4-way image classification set "split_dataset" from GitHub (naimalmunir101/AI-Project2); label vocabulary: crack, normal, patchwork, pothole.

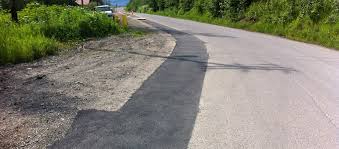
Label: patchwork

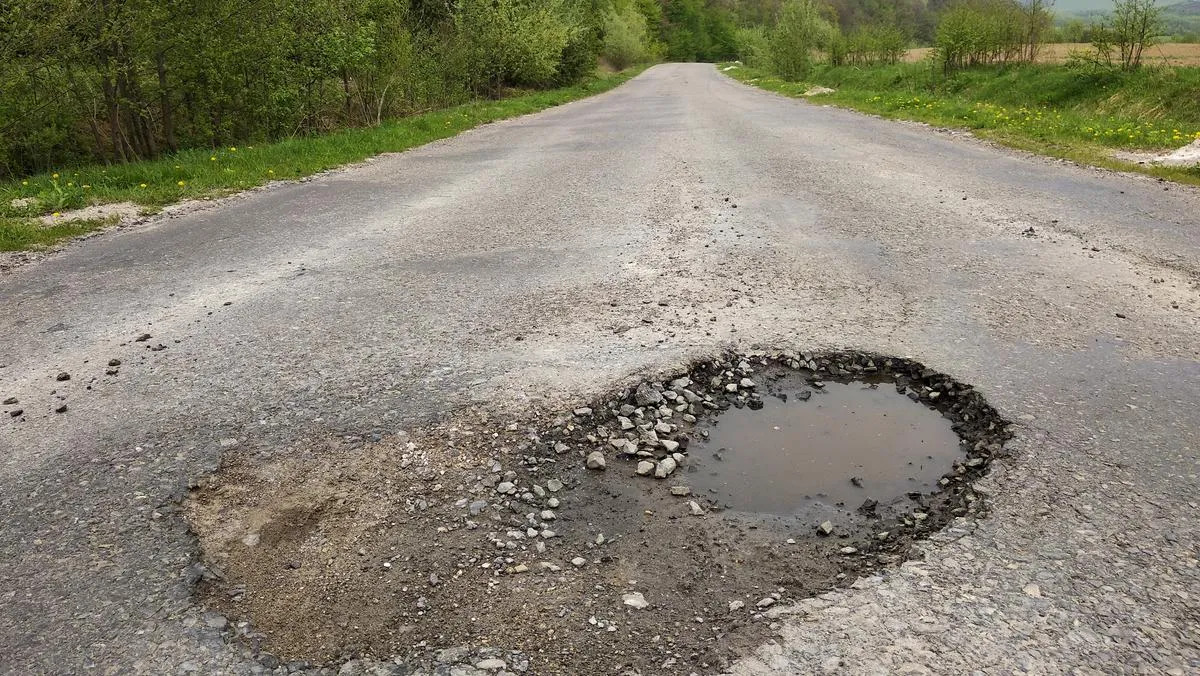
Label: pothole

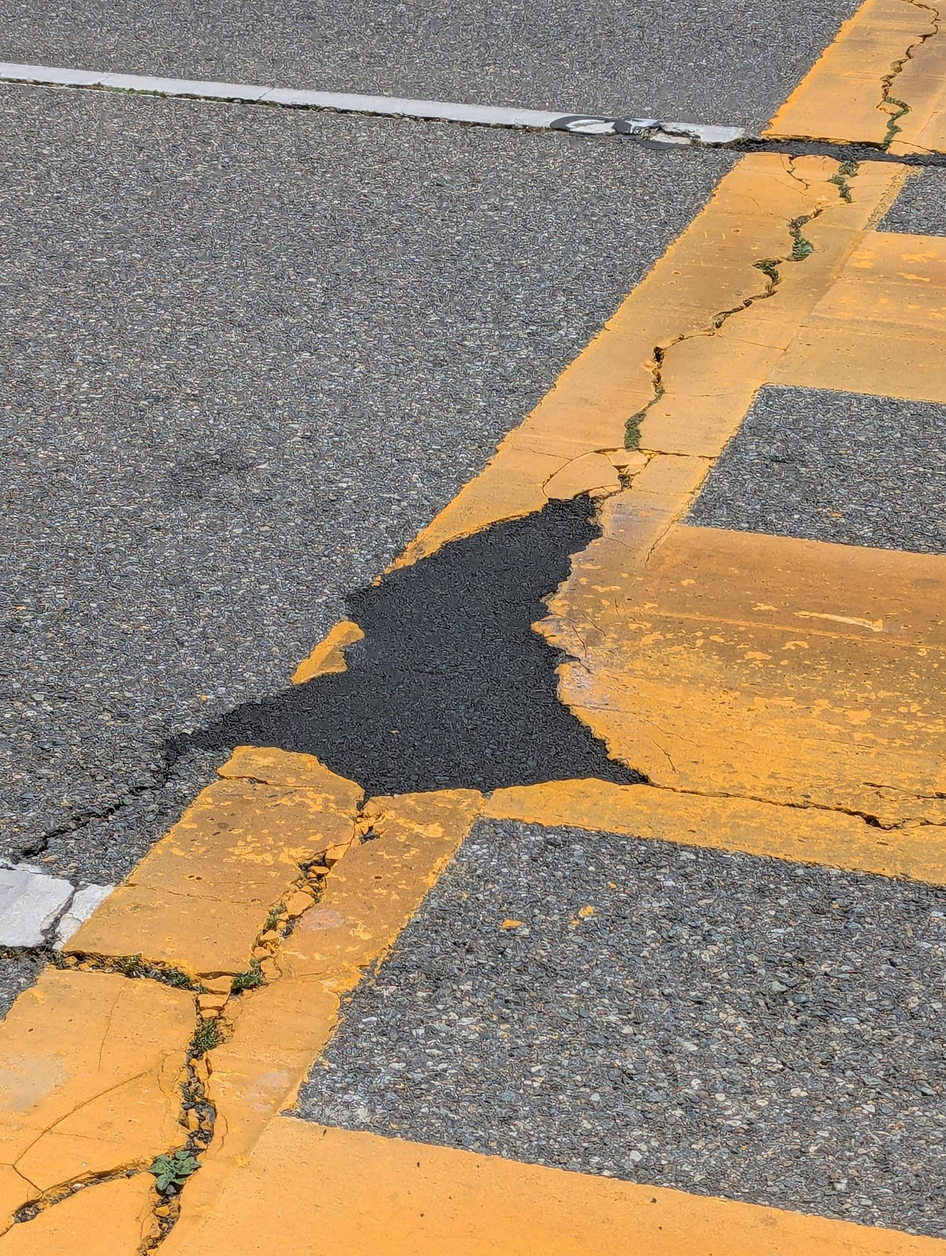
Label: patchwork

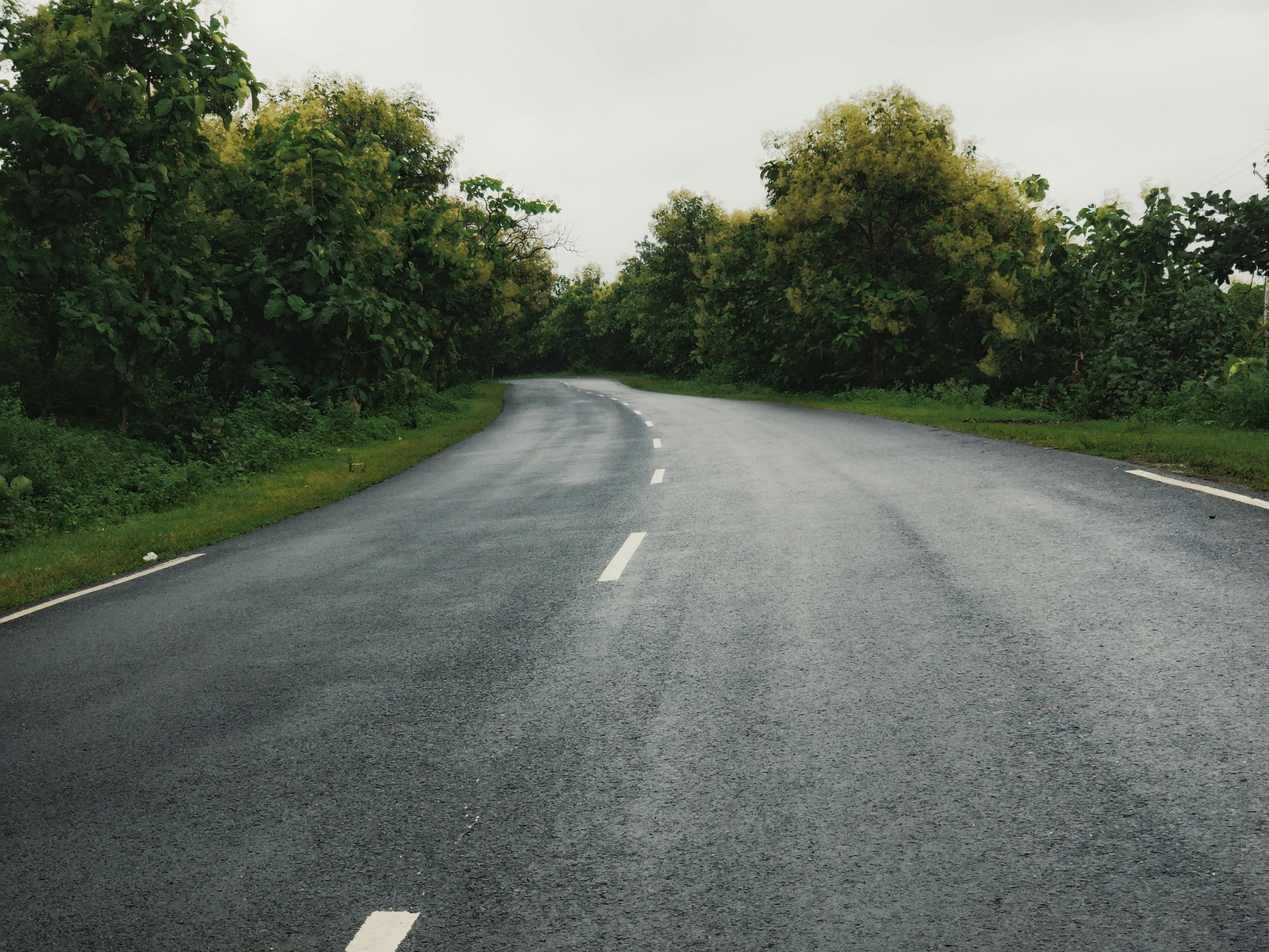
Label: normal

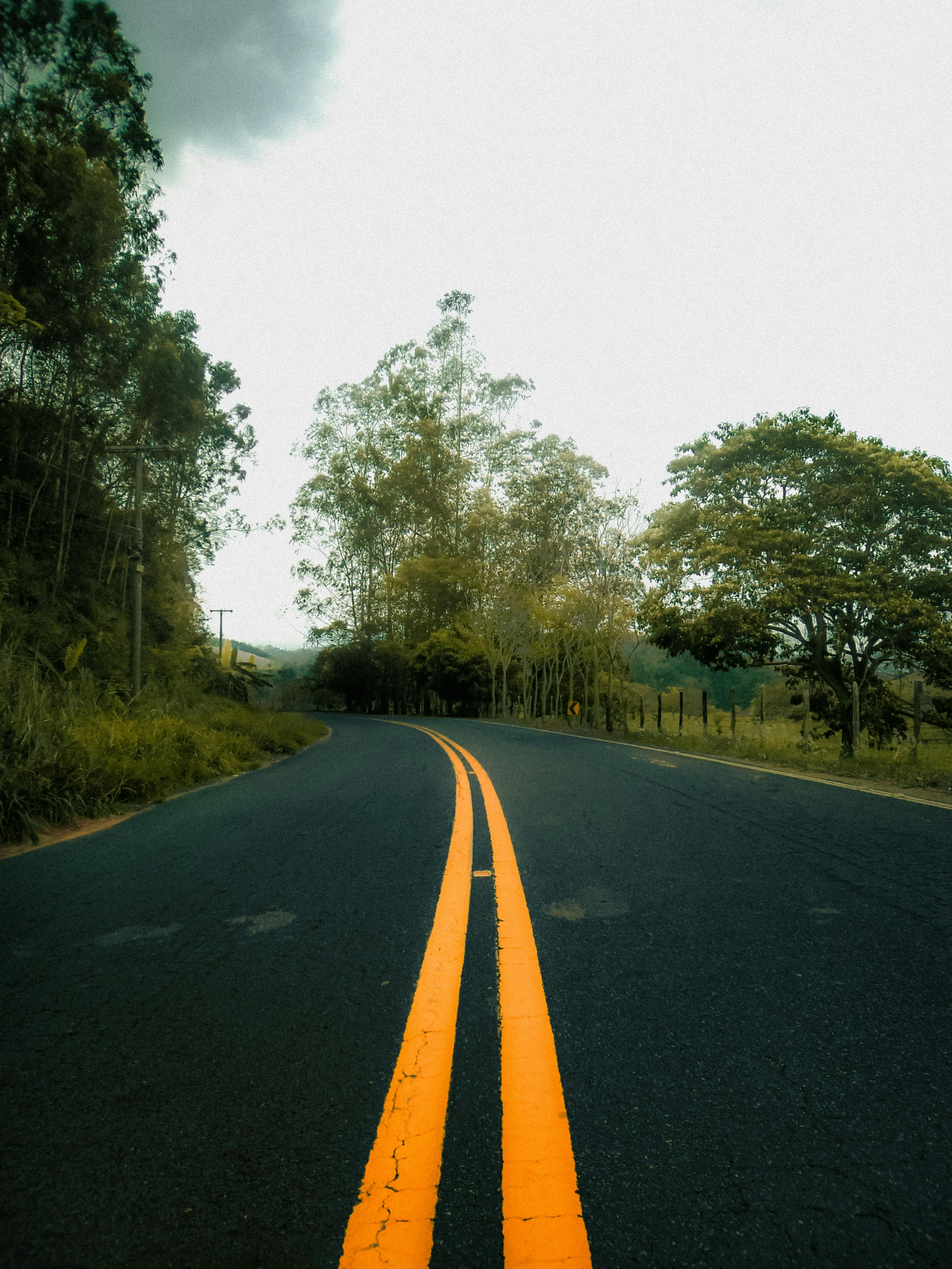
Label: normal

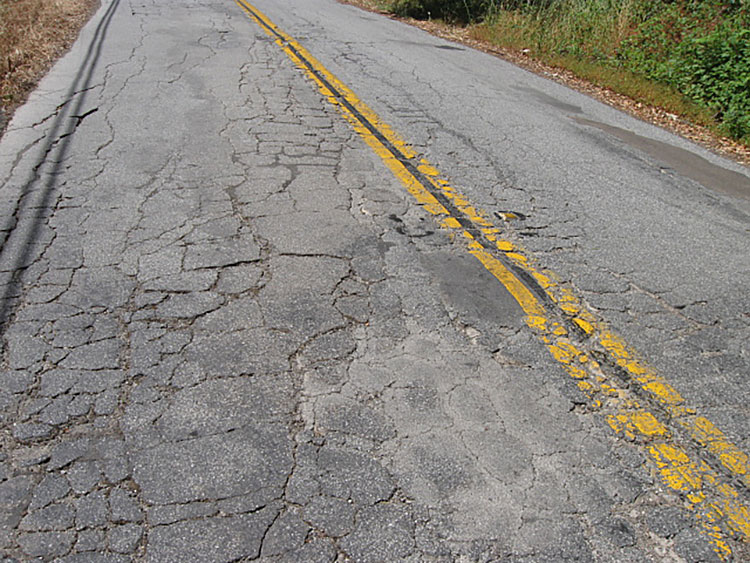
Label: crack
